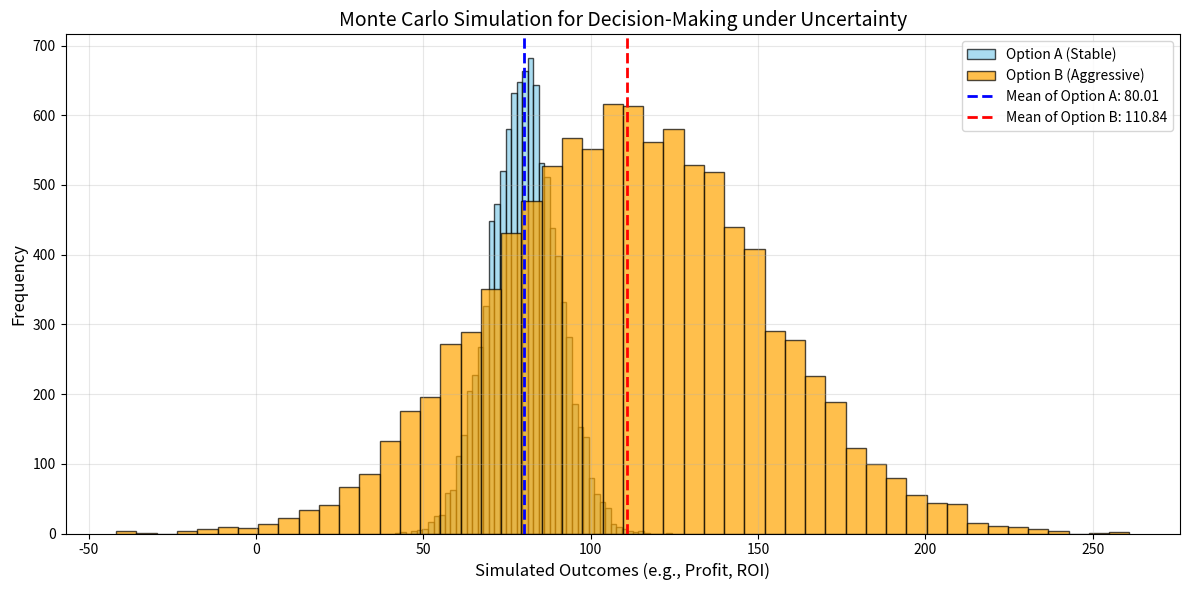

The script that saved this image: (Note: this script raises an exception after producing the figure.)
import numpy as np
import matplotlib.pyplot as plt

# 📌 Monte Carlo Decision-Making Simulation
# Evaluating two strategic options under uncertainty using probabilistic modeling.

# 🔧 Parameters and Configuration
n_simulations = 10000  # Number of Monte Carlo simulations

# 🎲 Defining strategic options:
# Option A (Stable): Lower average return, lower risk
option_a_mean, option_a_std = 80, 10
option_a_results = np.random.normal(option_a_mean, option_a_std, n_simulations)

# Option B (Aggressive): Higher average return, higher risk
option_b_mean, option_b_std = 110, 40
option_b_results = np.random.normal(option_b_mean, option_b_std, n_simulations)

# 🔍 Probabilistic Comparison of Strategies
# Calculating the probability that Option B outperforms Option A
probability_b_better_than_a = np.mean(option_b_results > option_a_results)

# Calculating expected differences in returns between strategies
expected_return_difference = np.mean(option_b_results - option_a_results)

# Calculating risk (standard deviation of differences between returns)
risk_difference = np.std(option_b_results - option_a_results)

# ⚖️ Utility-Based Analysis (Log-Utility for Risk Aversion)
# To represent decision-maker's risk aversion using logarithmic utility function
# Clip results to avoid log(0) or log(negative) if results can be non-positive
option_a_results_clipped = np.clip(option_a_results, 1e-9, None) # Clipping at a very small positive number
option_b_results_clipped = np.clip(option_b_results, 1e-9, None) # Clipping at a very small positive number

utility_option_a = np.mean(np.log(option_a_results_clipped))
utility_option_b = np.mean(np.log(option_b_results_clipped))
utility_difference = utility_option_b - utility_option_a

# 📈 Visualization of Simulation Results
plt.figure(figsize=(12, 6))
plt.hist(option_a_results, bins=50, alpha=0.7, label="Option A (Stable)", color='skyblue', edgecolor='black')
plt.hist(option_b_results, bins=50, alpha=0.7, label="Option B (Aggressive)", color='orange', edgecolor='black')

# Plotting mean lines for both options
plt.axvline(np.mean(option_a_results), color='blue', linestyle='dashed', linewidth=2, label=f"Mean of Option A: {np.mean(option_a_results):.2f}")
plt.axvline(np.mean(option_b_results), color='red', linestyle='dashed', linewidth=2, label=f"Mean of Option B: {np.mean(option_b_results):.2f}")

plt.title("Monte Carlo Simulation for Decision-Making under Uncertainty", fontsize=14)
plt.xlabel("Simulated Outcomes (e.g., Profit, ROI)", fontsize=12)
plt.ylabel("Frequency", fontsize=12)
plt.legend()
plt.grid(alpha=0.3)
plt.tight_layout()
# plt.show() # Commented out to prevent blocking in non-interactive environments; save instead
plt.savefig("/home/<user>/monte_carlo_simulation_plot.png")
print("Plot saved to /home/<user>/monte_carlo_simulation_plot.png")

# 📝 Detailed Summary of Simulation Results
print("\n===== Monte Carlo Decision Simulation Detailed Summary =====\n")
print(f"Number of simulations conducted: {n_simulations:,}\n")

print("Strategic Option Comparison:")
print(f" - Probability Option B outperforms Option A: {probability_b_better_than_a*100:.2f}%")
print(f" - Expected Return Difference (Option B - Option A): {expected_return_difference:.2f}")
print(f" - Risk Difference (Std Dev of Return Differences): {risk_difference:.2f}\n")

print("Utility Analysis (Considering Risk Aversion):")
print(f" - Log-Utility of Option A (Stable): {utility_option_a:.4f}")
print(f" - Log-Utility of Option B (Aggressive): {utility_option_b:.4f}")
print(f" - Utility Advantage (Option B - Option A): {utility_difference:.4f}\n")

print("=============================================================")

# Example of how to run and what to expect:
# This script will print a summary of the simulation and save a plot.
# The plot visualizes the distribution of outcomes for Option A and Option B.
# The summary provides key metrics like the probability of one option outperforming the other,
# expected return differences, risk differences, and utility-based comparisons.
